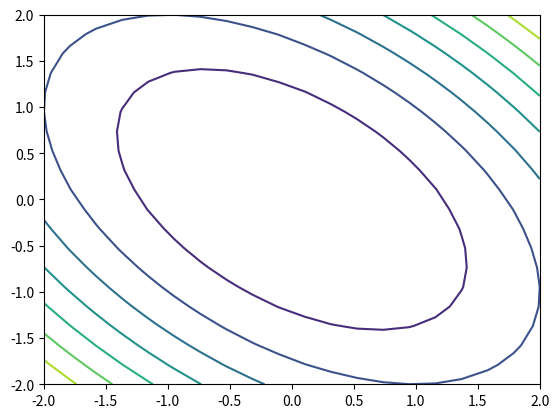
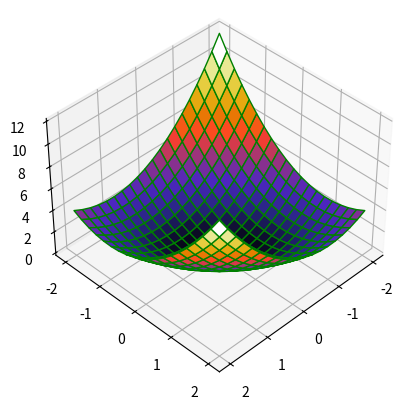
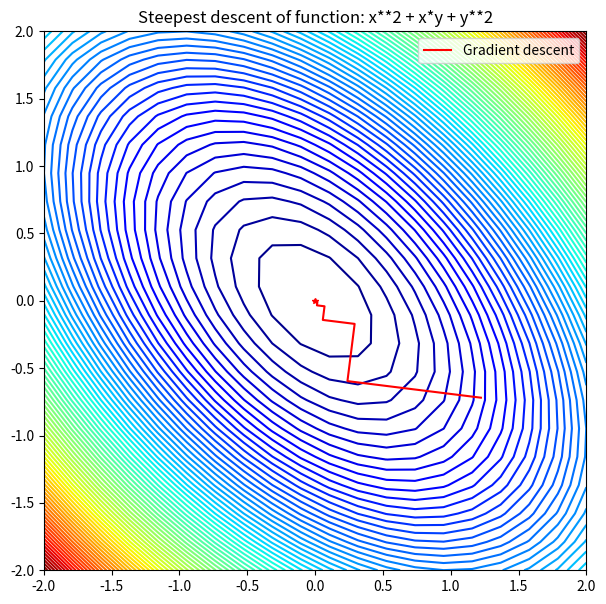
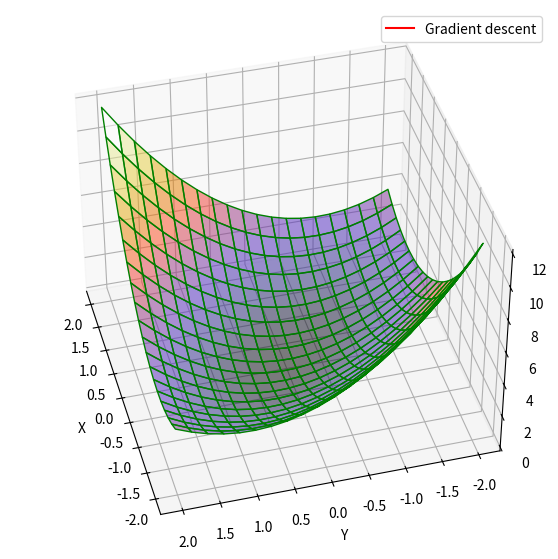

Reproduce these figures in Python, in order. (Note: this script raises an exception after producing the figures.)
#%%
import numpy as np
import matplotlib.pyplot as plt
import sympy as sp
from numpy import linalg as LA
from matplotlib import animation


def f(x, y):
    return x**2 + x*y + y**2

x = np.linspace(-2,2,20)
y = np.linspace(-2,2,20)
X, Y = np.meshgrid(x, y)
Z = f(X,Y)

plt.contour(X,Y,Z)

# X,Y,Z = X.flatten(), Y.flatten(), Z.flatten()

fig = plt.figure()

ax = plt.axes(projection ='3d')

ax.plot_surface(X, Y, Z, cmap = plt.cm.CMRmap, edgecolor ='green')

ax.view_init(40, 45)
plt.show()
#%%


def linear_minimization(function, initial_condition, n_iter):
    
    hessian_sym = sp.hessian(function, [x,y])
    hessian  = np.array(hessian_sym, dtype= int)
    
    gradient_ = np.array(([sp.diff(function, x).replace(x, 0).replace(y, 0)], [sp.diff(function, y).replace(x, 0).replace(y, 0)]), dtype=float).reshape(2,1)
    
    stationary_point = -1 * (LA.inv(hessian) @ gradient_)
    
    x_k_history = []
    
    for i in range(n_iter):
    
       gradient = np.array(([sp.diff(function, x).replace(x, initial_condition[0][0]).replace(y, initial_condition[1][0])], [sp.diff(function, y).replace(x, initial_condition[0][0]).replace(y, initial_condition[1][0])]), dtype=float).reshape(2,1)
       
       p = -1 * gradient
       
       alpha = -1 * (gradient.T @ p)/(p.T @ (hessian @ p))
       
       x_k = initial_condition - (alpha * gradient)
       
       initial_condition = x_k 
       
       x_k_history.append(x_k)
       
       if np.abs(np.linalg.norm(gradient)) < 1e-6:
        break
       
    return np.array(x_k_history), stationary_point

x, y = sp.symbols('x y', real=True)

function = x**2 + x*y + y**2

init = np.array([[1], 
                 [-2.5]], 
                dtype='float64')

x_k, stationary = linear_minimization(function, 
                                      init, 
                                      200)
# %%


fig1, ax1 = plt.subplots(figsize = (7,7))
ax1.contour(X, Y, Z, 100, cmap = 'jet')
ax1.set_title(f"Steepest descent of function: {function}")

line, = ax1.plot([], [], 'r', label = 'Gradient descent', lw = 1.5)
point, = ax1.plot([], [], '*', color = 'red', markersize = 4)
value_display = ax1.text(0.02, 0.02, '', transform=ax1.transAxes)

def init_1():
    line.set_data([], [])
    point.set_data([], [])
    value_display.set_text('')

    return line, point, value_display

def animate_1(i):
    # Animate line
    line.set_data(x_k[:i,0], x_k[:i, 1])
    
    # Animate points
    point.set_data(x_k[i, 0], x_k[i, 1])

    return line, point, value_display

ax1.legend(loc = 1)

anim1 = animation.FuncAnimation(fig1, animate_1, init_func=init_1, frames=len(x_k), interval=20, blit=True)


anim1.save('Linear_minimization_contour.gif', writer='ffmpeg', fps =1)
# %%

z_history = np.zeros(len(x_k))

for i in range(len(x_k)):
    z_history[i] = x_k[i][0]**2 + x_k[i][1]**2

z_history = z_history.reshape((len(x_k)))

new_x_k = x_k.reshape((len(x_k) * 2))

x_history = new_x_k[::2]
y_history = new_x_k[1::2]


#%%
fig2 = plt.figure(figsize = (7,7))
ax2 = plt.axes(projection ='3d')
ax2.set_xlabel('X')
ax2.set_ylabel('Y')
ax2.set_zlabel('Z')

ax2.plot_surface(X, Y, Z, cmap = plt.cm.CMRmap, edgecolor ='green', alpha = 0.5)

ax2.view_init(40, 165)

line, = ax2.plot([], [], [], 'r', label = 'Gradient descent', lw = 1.5)
point, = ax2.plot([], [], [], '*', color = 'red', markersize = 4)


def init_2():
    line.set_data([], [])
    line.set_3d_properties([])
    point.set_data([], [])
    point.set_3d_properties([])

    return line, point, 

def animate_2(i):
    line.set_data(x_history[:i], y_history[:i])
    line.set_3d_properties(z_history[:i])
    # Animate points
    point.set_data(x_history[i], y_history[i])
    point.set_3d_properties(z_history[i])
    return line, point,

ax2.legend(loc = 1)

anim1 = animation.FuncAnimation(fig2, animate_2, init_func=init_2, frames=len(x_k), interval=20,repeat_delay=60, blit=True)
plt.show()

anim1.save('Linear_minimization_surface.gif', writer='ffmpeg', fps =1)


# %%
